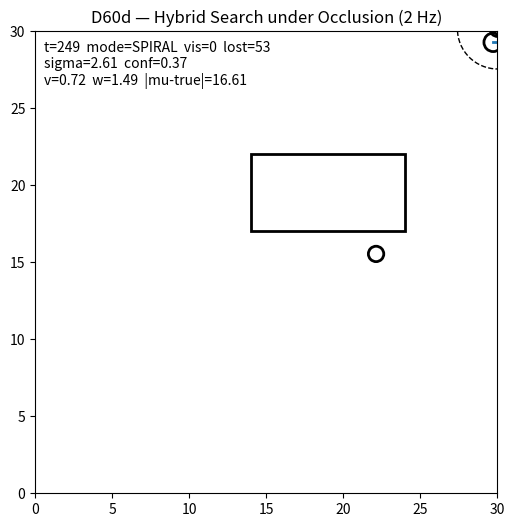

The matplotlib source for this figure:
# 61_d60d_search_under_occlusion_hybrid.py
#
# D60d — Search behavior under occlusion (HYBRID)
#   PURSUIT when visible
#   SEEK last-belief when recently lost / low uncertainty
#   ORBIT around belief when uncertainty grows
#   SPIRAL search when uncertainty is large / prolonged occlusion
#
# Based on D59 (S1–S7 visible, 2 Hz) with an explicit search-mode planner.
#
# Run:
#   python d60d_search_under_occlusion_hybrid.py --steps 300 --out_gif d60d.gif
#
# Examples:
#   python d60d_search_under_occlusion_hybrid.py --steps 500 --obstacle 14,12,24,16 --fov_range 25 --out_gif d60d_occlusion.gif
#   python d60d_search_under_occlusion_hybrid.py --no_occlusion --steps 200 --out_gif d60d_no_occ.gif

import argparse, math
import numpy as np
import matplotlib.pyplot as plt
from matplotlib.patches import Rectangle, Circle
from matplotlib.animation import FuncAnimation, PillowWriter


# -----------------------------
# Helpers
# -----------------------------
def clamp(x, lo, hi):
    return max(lo, min(hi, x))

def norm2(v):
    return float(np.sqrt(v[0]*v[0] + v[1]*v[1]))

def angle_wrap(a):
    # wrap to [-pi, pi]
    while a > math.pi:
        a -= 2*math.pi
    while a < -math.pi:
        a += 2*math.pi
    return a

def fmt2(v):
    return f"({v[0]:+5.1f},{v[1]:+5.1f})"

def in_fov(robot_xy, robot_theta, target_xy, fov_range, fov_half_angle_rad):
    dx = float(target_xy[0] - robot_xy[0])
    dy = float(target_xy[1] - robot_xy[1])
    dist = math.sqrt(dx*dx + dy*dy)
    if dist > fov_range:
        return False
    ang = math.atan2(dy, dx)
    dth = angle_wrap(ang - robot_theta)
    return abs(dth) <= fov_half_angle_rad

def segment_intersects_rect(p0, p1, rect):
    """
    p0,p1: (x,y) endpoints
    rect: (x1,y1,x2,y2) axis-aligned
    Liang–Barsky clipping intersection test.
    """
    x1,y1,x2,y2 = rect
    x0,y0 = float(p0[0]), float(p0[1])
    x3,y3 = float(p1[0]), float(p1[1])
    dx = x3 - x0
    dy = y3 - y0

    p = [-dx, dx, -dy, dy]
    q = [x0 - x1, x2 - x0, y0 - y1, y2 - y0]

    u1, u2 = 0.0, 1.0
    for pi, qi in zip(p, q):
        if abs(pi) < 1e-12:
            if qi < 0:
                return False
        else:
            t = qi / pi
            if pi < 0:
                u1 = max(u1, t)
            else:
                u2 = min(u2, t)
            if u1 > u2:
                return False
    return True


# -----------------------------
# Belief model (scalar sigma)
# -----------------------------
def predict_belief(mu, sigma, sigma_process):
    # simple random-walk growth; mu unchanged
    return mu.copy(), math.sqrt(sigma*sigma + sigma_process*sigma_process)

def fuse_belief(mu_pred, sigma_pred, meas, sigma_meas, gate_k):
    """
    Innovation-gated scalar fusion in 2D:
      innov = meas - mu_pred
      w = exp(-(d^2)/(2*(gate_k*sigma_pred)^2))  in [0,1]
      K = P / (P + R), where P=sigma_pred^2, R=sigma_meas^2
      mu = mu_pred + w*K*innov
      sigma_post^2 = (1 - w*K) * sigma_pred^2
    """
    innov = meas - mu_pred
    d = norm2(innov)

    denom = max(1e-6, (gate_k * sigma_pred))
    w = math.exp(-(d*d) / (2.0 * denom*denom))

    P = sigma_pred*sigma_pred
    R = sigma_meas*sigma_meas
    K = P / (P + R + 1e-9)

    mu = mu_pred + (w * K) * innov
    sigma_post = math.sqrt(max(1e-9, (1.0 - w*K) * P))
    return mu, sigma_post, innov, d, w, K


# -----------------------------
# Robot dynamics
# -----------------------------
def step_robot(robot_xy, robot_theta, v, w, dt, world_size):
    # unicycle model
    theta = robot_theta + w * dt
    x = float(robot_xy[0] + v * math.cos(theta) * dt)
    y = float(robot_xy[1] + v * math.sin(theta) * dt)
    x = clamp(x, 0.0, world_size)
    y = clamp(y, 0.0, world_size)
    return np.array([x, y], np.float32), theta


# -----------------------------
# Target motion (unknown to robot)
# -----------------------------
def step_target(t, target_xy, dt, world_size):
    # smooth wandering target: sinusoidal + drift
    x = float(target_xy[0] + 0.8*math.cos(0.07*t) * dt + 0.15*dt)
    y = float(target_xy[1] + 0.8*math.sin(0.05*t) * dt + 0.05*dt)
    x = clamp(x, 0.0, world_size)
    y = clamp(y, 0.0, world_size)
    return np.array([x, y], np.float32)


# -----------------------------
# D60d Hybrid Search Planner
# -----------------------------
def _heading_to(robot_xy, robot_theta, goal_xy):
    dx = float(goal_xy[0] - robot_xy[0])
    dy = float(goal_xy[1] - robot_xy[1])
    desired = math.atan2(dy, dx)
    heading_err = angle_wrap(desired - robot_theta)
    dist = math.sqrt(dx*dx + dy*dy)
    return dist, heading_err

def _pursuit_action(robot_xy, robot_theta, mu, sigma, cfg):
    # D59-style pursuit: mean mu is aimpoint; sigma modulates speed via confidence
    dist, heading_err = _heading_to(robot_xy, robot_theta, mu)
    w = clamp(cfg.k_turn * heading_err, -cfg.w_max, cfg.w_max)
    conf = 1.0 / (1.0 + (sigma / cfg.sigma_conf_scale)**2)
    v_nom = clamp(cfg.k_v * dist, 0.0, cfg.v_max)
    turn_slow = clamp(1.0 - abs(heading_err)/cfg.slow_turn_angle, 0.0, 1.0)
    v = v_nom * max(conf, cfg.conf_floor) * turn_slow
    return v, w, conf, dist, heading_err

def _seek_action(robot_xy, robot_theta, mu, sigma, cfg):
    # seek-last-belief: go toward mu, with stronger minimum speed
    dist, heading_err = _heading_to(robot_xy, robot_theta, mu)
    w = clamp(cfg.k_turn * heading_err, -cfg.w_max, cfg.w_max)
    conf = 1.0 / (1.0 + (sigma / cfg.sigma_conf_scale)**2)
    v_nom = clamp(cfg.k_v * dist, 0.0, cfg.v_max)
    turn_slow = clamp(1.0 - abs(heading_err)/cfg.slow_turn_angle, 0.0, 1.0)
    v = v_nom * max(conf, cfg.seek_conf_floor) * turn_slow
    return v, w, conf, dist, heading_err

def _orbit_action(robot_xy, robot_theta, mu, sigma, cfg, orbit_phase):
    """
    Orbit around belief center mu at radius r_orbit.
    We create a moving subgoal on the orbit and drive toward it.
    """
    r = cfg.orbit_radius
    # orbit speed increases a bit with uncertainty (more aggressive reacquisition)
    omega = cfg.orbit_omega_base + cfg.orbit_omega_gain * clamp((sigma - cfg.sigma_orbit) / max(1e-6, cfg.sigma_spiral - cfg.sigma_orbit), 0.0, 1.0)
    ang = orbit_phase
    subgoal = np.array([mu[0] + r * math.cos(ang),
                        mu[1] + r * math.sin(ang)], np.float32)

    dist, heading_err = _heading_to(robot_xy, robot_theta, subgoal)
    w = clamp(cfg.k_turn * heading_err, -cfg.w_max, cfg.w_max)

    # keep motion even if conf is low
    conf = 1.0 / (1.0 + (sigma / cfg.sigma_conf_scale)**2)
    v_nom = clamp(cfg.k_v * dist, 0.0, cfg.v_max)
    v = v_nom * max(conf, cfg.search_conf_floor) * clamp(1.0 - abs(heading_err)/cfg.slow_turn_angle, 0.0, 1.0)

    # advance phase (caller keeps it)
    orbit_phase_next = orbit_phase + omega * cfg.dt
    return v, w, conf, dist, heading_err, subgoal, orbit_phase_next

def _spiral_action(robot_xy, robot_theta, mu, sigma, cfg, spiral_phase, spiral_radius):
    """
    Expanding spiral around belief center:
      radius grows slowly; subgoal moves along spiral.
    """
    # spiral parameters
    omega = cfg.spiral_omega
    dr = cfg.spiral_dr_per_sec * cfg.dt
    spiral_radius = clamp(spiral_radius + dr, cfg.spiral_r_min, cfg.spiral_r_max)

    ang = spiral_phase
    subgoal = np.array([mu[0] + spiral_radius * math.cos(ang),
                        mu[1] + spiral_radius * math.sin(ang)], np.float32)

    dist, heading_err = _heading_to(robot_xy, robot_theta, subgoal)
    w = clamp(cfg.k_turn * heading_err, -cfg.w_max, cfg.w_max)

    conf = 1.0 / (1.0 + (sigma / cfg.sigma_conf_scale)**2)
    v_nom = clamp(cfg.k_v * dist, 0.0, cfg.v_max)
    v = v_nom * max(conf, cfg.search_conf_floor) * clamp(1.0 - abs(heading_err)/cfg.slow_turn_angle, 0.0, 1.0)

    spiral_phase_next = spiral_phase + omega * cfg.dt
    return v, w, conf, dist, heading_err, subgoal, spiral_phase_next, spiral_radius

def plan_action_hybrid(robot_xy, robot_theta, mu_pred, sigma_pred, visible, lost_count, cfg,
                       orbit_phase, spiral_phase, spiral_radius):
    """
    Returns:
      (v,w, conf, dist, heading_err, mode, subgoal, orbit_phase, spiral_phase, spiral_radius)
    """
    # Mode selection:
    #   - visible: PURSUIT
    #   - not visible:
    #       * if sigma small or recently lost: SEEK
    #       * if sigma medium: ORBIT
    #       * if sigma large or lost long: SPIRAL
    if visible:
        v, w, conf, dist, heading_err = _pursuit_action(robot_xy, robot_theta, mu_pred, sigma_pred, cfg)
        return v, w, conf, dist, heading_err, "PURSUIT", mu_pred.copy(), orbit_phase, spiral_phase, spiral_radius

    # not visible
    if (sigma_pred < cfg.sigma_orbit) or (lost_count < cfg.lost_seek_steps):
        v, w, conf, dist, heading_err = _seek_action(robot_xy, robot_theta, mu_pred, sigma_pred, cfg)
        return v, w, conf, dist, heading_err, "SEEK", mu_pred.copy(), orbit_phase, spiral_phase, spiral_radius

    if (sigma_pred < cfg.sigma_spiral) and (lost_count < cfg.lost_spiral_steps):
        v, w, conf, dist, heading_err, subgoal, orbit_phase_next = _orbit_action(
            robot_xy, robot_theta, mu_pred, sigma_pred, cfg, orbit_phase
        )
        return v, w, conf, dist, heading_err, "ORBIT", subgoal, orbit_phase_next, spiral_phase, spiral_radius

    v, w, conf, dist, heading_err, subgoal, spiral_phase_next, spiral_radius_next = _spiral_action(
        robot_xy, robot_theta, mu_pred, sigma_pred, cfg, spiral_phase, spiral_radius
    )
    return v, w, conf, dist, heading_err, "SPIRAL", subgoal, orbit_phase, spiral_phase_next, spiral_radius_next


# -----------------------------
# Main
# -----------------------------
def main():
    ap = argparse.ArgumentParser()

    ap.add_argument("--steps", type=int, default=250)
    ap.add_argument("--dt", type=float, default=0.5)  # 2 Hz
    ap.add_argument("--world_size", type=float, default=30.0)

    ap.add_argument("--fov_range", type=float, default=25.0)
    ap.add_argument("--fov_half_angle_deg", type=float, default=70.0)

    ap.add_argument("--meas_noise_std", type=float, default=0.8)
    ap.add_argument("--sigma_meas", type=float, default=0.9)
    ap.add_argument("--sigma_process", type=float, default=0.35)
    ap.add_argument("--gate_k", type=float, default=2.5)

    ap.add_argument("--k_turn", type=float, default=2.2)
    ap.add_argument("--k_v", type=float, default=0.35)
    ap.add_argument("--v_max", type=float, default=3.0)
    ap.add_argument("--w_max", type=float, default=2.8)
    ap.add_argument("--sigma_conf_scale", type=float, default=2.0)
    ap.add_argument("--slow_turn_angle", type=float, default=1.0)  # radians

    # D60d: speed floors
    ap.add_argument("--conf_floor", type=float, default=0.35)        # pursuit minimum confidence
    ap.add_argument("--seek_conf_floor", type=float, default=0.55)   # more aggressive seek
    ap.add_argument("--search_conf_floor", type=float, default=0.75) # keep moving during search

    # D60d: mode thresholds
    ap.add_argument("--sigma_orbit", type=float, default=2.0)        # below => SEEK (if not visible)
    ap.add_argument("--sigma_spiral", type=float, default=5.0)       # above => SPIRAL
    ap.add_argument("--lost_seek_steps", type=int, default=3)        # recently lost => SEEK even if sigma slightly higher
    ap.add_argument("--lost_spiral_steps", type=int, default=18)     # long lost => SPIRAL even if sigma moderate

    # ORBIT params
    ap.add_argument("--orbit_radius", type=float, default=3.0)
    ap.add_argument("--orbit_omega_base", type=float, default=1.3)   # rad/s
    ap.add_argument("--orbit_omega_gain", type=float, default=1.0)   # add when sigma grows

    # SPIRAL params
    ap.add_argument("--spiral_r_min", type=float, default=2.0)
    ap.add_argument("--spiral_r_max", type=float, default=10.0)
    ap.add_argument("--spiral_dr_per_sec", type=float, default=0.55) # radius growth per second
    ap.add_argument("--spiral_omega", type=float, default=1.5)       # rad/s

    ap.add_argument("--obstacle", type=str, default="14,17,24,22")
    ap.add_argument("--no_occlusion", action="store_true")
    ap.add_argument("--out_gif", type=str, default="d60d_search.gif")
    ap.add_argument("--seed", type=int, default=0)

    cfg = ap.parse_args()
    np.random.seed(cfg.seed)

    # obstacle
    ox1, oy1, ox2, oy2 = [float(x) for x in cfg.obstacle.split(",")]
    obstacle = (ox1, oy1, ox2, oy2)

    # init world state
    robot_xy = np.array([4.0, 4.0], np.float32)
    robot_theta = math.radians(25.0)
    target_xy = np.array([24.0, 22.0], np.float32)

    # belief about target
    mu = np.array([8.0, 8.0], np.float32)
    sigma = 6.0

    # search state
    lost_count = 0
    orbit_phase = 0.0
    spiral_phase = 0.0
    spiral_radius = cfg.spiral_r_min

    # logging
    hist = {
        "robot": [],
        "target": [],
        "mu": [],
        "sigma": [],
        "visible": [],
        "meas": [],
        "v": [],
        "w": [],
        "conf": [],
        "innov_d": [],
        "gate_w": [],
        "K": [],
        "pos_err": [],
        "mode": [],
        "subgoal": [],
        "lost": [],
    }

    fov_half = math.radians(cfg.fov_half_angle_deg)

    for t in range(cfg.steps):
        # --- world advances ---
        target_xy = step_target(t, target_xy, cfg.dt, cfg.world_size)

        # -------------------------
        # S3) Predict belief (prior)
        # -------------------------
        mu_pred, sigma_pred = predict_belief(mu, sigma, cfg.sigma_process)

        # -------------------------
        # S1) Observe (sensor) + visibility
        # -------------------------
        vis = in_fov(robot_xy, robot_theta, target_xy, cfg.fov_range, fov_half)
        if vis and (not cfg.no_occlusion):
            if segment_intersects_rect(robot_xy, target_xy, obstacle):
                vis = False

        meas = None
        if vis:
            noise = cfg.meas_noise_std * np.random.randn(2).astype(np.float32)
            meas = target_xy + noise

        x_t = meas  # observation (None if not visible)

        # -------------------------
        # S2) Encode (latent)
        # -------------------------
        z_t = x_t  # placeholder (later: JEPA encoder output)

        # lost-count bookkeeping
        if vis:
            lost_count = 0
            # reset spiral radius when reacquired (keeps demo readable)
            spiral_radius = cfg.spiral_r_min
        else:
            lost_count += 1

        # -------------------------
        # S4) Plan action from predicted belief (D60d hybrid)
        # -------------------------
        v, w, conf, dist, heading_err, mode, subgoal, orbit_phase, spiral_phase, spiral_radius = plan_action_hybrid(
            robot_xy, robot_theta,
            mu_pred, sigma_pred,
            visible=vis,
            lost_count=lost_count,
            cfg=cfg,
            orbit_phase=orbit_phase,
            spiral_phase=spiral_phase,
            spiral_radius=spiral_radius
        )
        a_t = (v, w)

        # -------------------------
        # S5) Predict next belief (for visibility / teaching)
        # -------------------------
        mu_hat_next, sigma_hat_next = predict_belief(mu_pred, sigma_pred, cfg.sigma_process)

        # -------------------------
        # S6) Act (execute)
        # -------------------------
        robot_xy, robot_theta = step_robot(robot_xy, robot_theta, v, w, cfg.dt, cfg.world_size)

        # -------------------------
        # S7) Correct (fuse measurement)
        # -------------------------
        innov_d = 0.0
        gate_w = 0.0
        K = 0.0

        if z_t is not None:
            mu, sigma, innov, innov_d, gate_w, K = fuse_belief(
                mu_pred, sigma_pred, z_t, cfg.sigma_meas, cfg.gate_k
            )
        else:
            mu, sigma = mu_pred, sigma_pred

        # logs
        hist["robot"].append(robot_xy.copy())
        hist["target"].append(target_xy.copy())
        hist["mu"].append(mu.copy())
        hist["sigma"].append(float(sigma))
        hist["visible"].append(bool(vis))
        hist["meas"].append(None if meas is None else meas.copy())
        hist["v"].append(float(v))
        hist["w"].append(float(w))
        hist["conf"].append(float(conf))
        hist["innov_d"].append(float(innov_d))
        hist["gate_w"].append(float(gate_w))
        hist["K"].append(float(K))
        hist["pos_err"].append(float(norm2(mu - target_xy)))
        hist["mode"].append(mode)
        hist["subgoal"].append(subgoal.copy())
        hist["lost"].append(int(lost_count))

        # S1–S7 visible log (every step) + mode
        print(
            f"[D60d][t={t:03d}] "
            f"S1 x={('None' if x_t is None else fmt2(x_t))} vis={int(vis)} lost={lost_count:02d} | "
            f"S2 z={('None' if z_t is None else fmt2(z_t))} | "
            f"S3 Bpred=(mu={fmt2(mu_pred)}, s={sigma_pred:4.2f}) | "
            f"S4 mode={mode:7s} a=(v={v:4.2f}, w={w:4.2f}) conf={conf:4.2f} subg={fmt2(subgoal)} | "
            f"S5 Bhat=(mu={fmt2(mu_hat_next)}, s={sigma_hat_next:4.2f}) | "
            f"S7 upd: d={innov_d:4.2f} gate={gate_w:4.2f} K={K:4.2f} -> "
            f"B=(mu={fmt2(mu)}, s={sigma:4.2f})"
        )

    # -----------------------------
    # Visualization -> GIF
    # -----------------------------
    fig, ax = plt.subplots(figsize=(6, 6))
    ax.set_xlim(0, cfg.world_size)
    ax.set_ylim(0, cfg.world_size)
    ax.set_aspect("equal")
    ax.set_title("D60d — Hybrid Search under Occlusion (2 Hz)")

    rect = Rectangle((ox1, oy1), ox2 - ox1, oy2 - oy1, fill=False, linewidth=2)
    ax.add_patch(rect)

    robot_dot = Circle((0, 0), radius=0.6, fill=False, linewidth=2)
    ax.add_patch(robot_dot)
    robot_heading, = ax.plot([], [], linewidth=2)

    target_dot = Circle((0, 0), radius=0.5, fill=False, linewidth=2)
    ax.add_patch(target_dot)

    mu_dot = Circle((0, 0), radius=0.5, fill=False, linewidth=2)
    ax.add_patch(mu_dot)

    sigma_circle = Circle((0, 0), radius=1.0, fill=False, linewidth=1, linestyle="--")
    ax.add_patch(sigma_circle)

    meas_dot, = ax.plot([], [], marker="x", linestyle="")
    subgoal_dot, = ax.plot([], [], marker="o", linestyle="")

    text = ax.text(0.02, 0.98, "", transform=ax.transAxes, va="top")

    def update(frame):
        r = hist["robot"][frame]
        tgt = hist["target"][frame]
        mu_ = hist["mu"][frame]
        sig = hist["sigma"][frame]
        vis = hist["visible"][frame]
        meas = hist["meas"][frame]
        conf = hist["conf"][frame]
        v = hist["v"][frame]
        w = hist["w"][frame]
        err = hist["pos_err"][frame]
        mode = hist["mode"][frame]
        lost = hist["lost"][frame]
        subg = hist["subgoal"][frame]

        robot_dot.center = (r[0], r[1])

        # approximate heading from finite diff (robust)
        if frame < len(hist["robot"]) - 1:
            r2 = hist["robot"][frame + 1]
        else:
            r2 = r
        th = math.atan2(float(r2[1] - r[1]), float(r2[0] - r[0]))
        hx = float(r[0] + 1.2 * math.cos(th))
        hy = float(r[1] + 1.2 * math.sin(th))
        robot_heading.set_data([r[0], hx], [r[1], hy])

        target_dot.center = (tgt[0], tgt[1])
        mu_dot.center = (mu_[0], mu_[1])

        sigma_circle.center = (mu_[0], mu_[1])
        sigma_circle.set_radius(max(0.3, min(10.0, sig)))

        if meas is not None:
            meas_dot.set_data([meas[0]], [meas[1]])
        else:
            meas_dot.set_data([], [])

        # show planned subgoal (especially useful during ORBIT/SPIRAL)
        subgoal_dot.set_data([subg[0]], [subg[1]])

        text.set_text(
            f"t={frame:03d}  mode={mode}  vis={int(vis)}  lost={lost}\n"
            f"sigma={sig:4.2f}  conf={conf:4.2f}\n"
            f"v={v:4.2f}  w={w:4.2f}  |mu-true|={err:4.2f}"
        )
        return (robot_dot, robot_heading, target_dot, mu_dot, sigma_circle,
                meas_dot, subgoal_dot, text)

    anim = FuncAnimation(fig, update, frames=cfg.steps, interval=500, blit=True)
    print(f"[D60d] Saving GIF -> {cfg.out_gif}")
    anim.save(cfg.out_gif, writer=PillowWriter(fps=2))
    print("[D60d] Done.")


if __name__ == "__main__":
    main()
